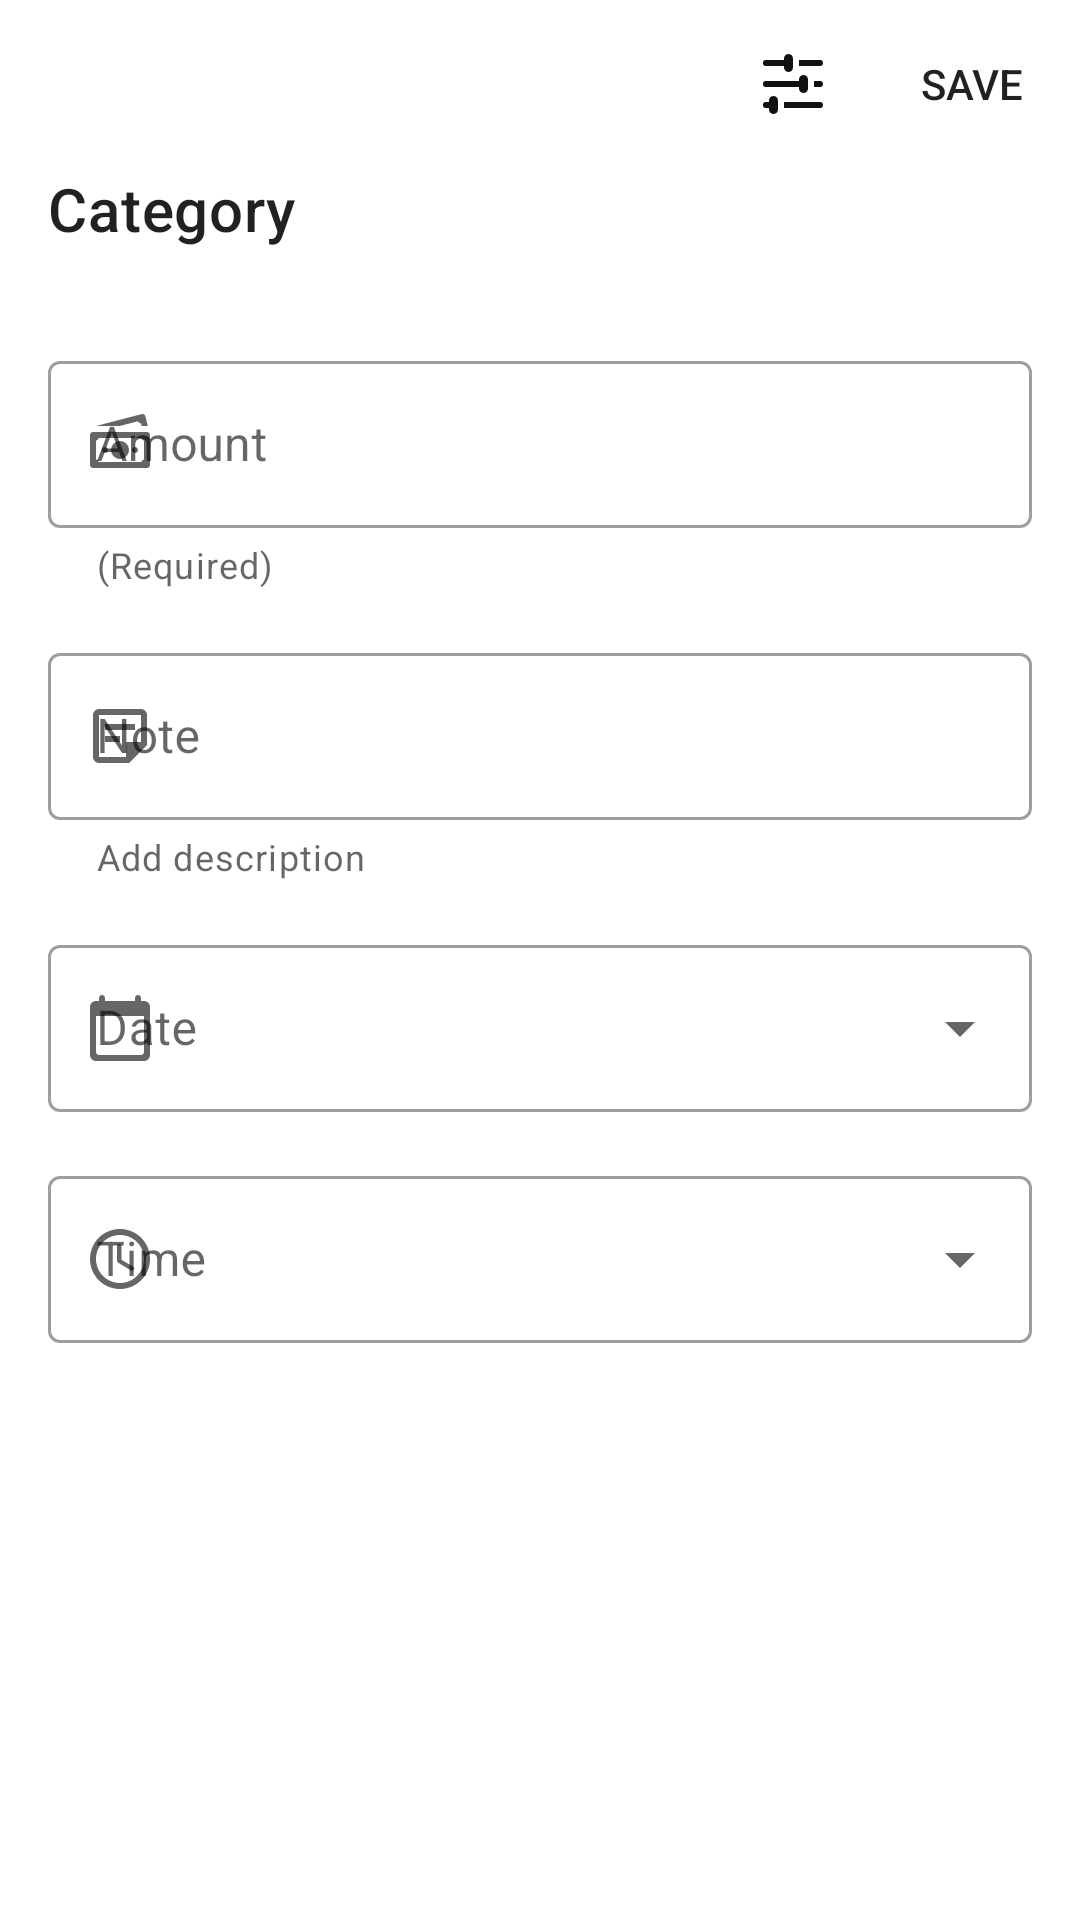

Reconstruct the res/layout file that produces this screen, plus the resources it refers to.
<!-- AndroidManifest.xml: application theme Theme.Hishab -->
<!-- res/layout/activity_data_input.xml -->
<?xml version="1.0" encoding="utf-8"?>
<LinearLayout xmlns:android="http://schemas.android.com/apk/res/android"
    xmlns:app="http://schemas.android.com/apk/res-auto"
    xmlns:tools="http://schemas.android.com/tools"
    android:layout_width="match_parent"
    android:layout_height="match_parent"
    android:orientation="vertical"
    tools:context=".DataInputActivity">

    <com.google.android.material.appbar.MaterialToolbar
        android:id="@+id/toolbar_dataInput"
        android:layout_width="match_parent"
        android:layout_height="?attr/actionBarSize"
        android:theme="@style/ThemeOverlay.AppCompat.DayNight.ActionBar"
        app:layout_constraintTop_toTopOf="parent"
        app:menu="@menu/toolbar_menu"
        app:layout_constraintEnd_toEndOf="parent"
        app:layout_constraintStart_toStartOf="parent"
        app:popupTheme="@style/ThemeOverlay.AppCompat.DayNight" />

    <androidx.core.widget.NestedScrollView
        android:layout_width="match_parent"
        android:layout_height="match_parent">

        <LinearLayout
            android:layout_width="match_parent"
            android:layout_height="wrap_content"
            android:orientation="vertical"
            android:paddingBottom="32dp">

            <TextView
                android:layout_width="wrap_content"
                android:layout_height="wrap_content"
                android:layout_marginHorizontal="16dp"
                android:text="@string/category"
                android:textAppearance="@style/TextAppearance.MaterialComponents.Headline6" />

            <androidx.recyclerview.widget.RecyclerView
                android:id="@+id/horizontal_recyclerview"
                android:layout_width="match_parent"
                android:layout_height="wrap_content"
                android:alwaysDrawnWithCache="true"
                android:clipToPadding="false"
                android:orientation="horizontal"
                android:padding="8dp"
                android:scrollbars="none"
                android:scrollingCache="true"
                android:smoothScrollbar="true"
                app:layoutManager="androidx.recyclerview.widget.GridLayoutManager"
                app:spanCount="2" />

            <com.google.android.material.textfield.TextInputLayout
                style="@style/Widget.MaterialComponents.TextInputLayout.OutlinedBox"
                android:layout_width="match_parent"
                android:layout_height="wrap_content"
                android:hint="@string/amount"
                android:layout_marginHorizontal="16dp"
                android:layout_marginTop="16dp"
                app:endIconMode="clear_text"
                app:helperText="(Required)"
                app:helperTextEnabled="true"
                app:startIconDrawable="@drawable/ic_amount">

                <com.google.android.material.textfield.TextInputEditText
                    android:id="@+id/editText_amount"
                    android:layout_width="match_parent"
                    android:layout_height="wrap_content"
                    android:inputType="numberDecimal"
                    android:maxLength="7"
                    android:singleLine="true" />

            </com.google.android.material.textfield.TextInputLayout>

            <com.google.android.material.textfield.TextInputLayout
                style="@style/Widget.MaterialComponents.TextInputLayout.OutlinedBox"
                android:layout_width="match_parent"
                android:layout_height="wrap_content"
                android:layout_marginHorizontal="16dp"
                android:layout_marginTop="16dp"
                android:hint="@string/note"
                app:endIconMode="clear_text"
                app:helperText="Add description"
                app:helperTextEnabled="true"
                app:startIconDrawable="@drawable/ic_note">

                <com.google.android.material.textfield.TextInputEditText
                    android:id="@+id/editText_note"
                    android:layout_width="match_parent"
                    android:layout_height="wrap_content"
                    android:singleLine="true" />

            </com.google.android.material.textfield.TextInputLayout>

            <com.google.android.material.textfield.TextInputLayout
                style="@style/Widget.MaterialComponents.TextInputLayout.OutlinedBox.ExposedDropdownMenu"
                android:layout_width="match_parent"
                android:layout_height="wrap_content"
                android:layout_marginTop="16dp"
                android:layout_marginHorizontal="16dp"
                android:hint="@string/date"
                app:startIconDrawable="@drawable/ic_calendar">

                <AutoCompleteTextView
                    android:id="@+id/editText_date"
                    android:layout_width="match_parent"
                    android:layout_height="wrap_content"
                    android:inputType="none" />

            </com.google.android.material.textfield.TextInputLayout>

            <com.google.android.material.textfield.TextInputLayout
                style="@style/Widget.MaterialComponents.TextInputLayout.OutlinedBox.ExposedDropdownMenu"
                android:layout_width="match_parent"
                android:layout_height="wrap_content"
                android:layout_marginTop="16dp"
                android:layout_marginHorizontal="16dp"
                android:hint="@string/time"
                app:startIconDrawable="@drawable/ic_time">

                <AutoCompleteTextView
                    android:id="@+id/editText_time"
                    android:layout_width="match_parent"
                    android:layout_height="wrap_content"
                    android:inputType="none" />

            </com.google.android.material.textfield.TextInputLayout>

        </LinearLayout>

    </androidx.core.widget.NestedScrollView>

</LinearLayout>
<!-- resources referenced by this layout -->
<resources>
  <!-- drawable ic_calendar (drawable) -->
  <vector xmlns:android="http://schemas.android.com/apk/res/android"
      android:width="24dp"
      android:height="24dp"
      android:viewportWidth="24"
      android:viewportHeight="24">
      <path
          android:fillColor="#000"
          android:pathData="M20,3h-1L19,2c0,-0.55 -0.45,-1 -1,-1s-1,0.45 -1,1v1L7,3L7,2c0,-0.55 -0.45,-1 -1,-1s-1,0.45 -1,1v1L4,3c-1.1,0 -2,0.9 -2,2v16c0,1.1 0.9,2 2,2h16c1.1,0 2,-0.9 2,-2L22,5c0,-1.1 -0.9,-2 -2,-2zM19,21L5,21c-0.55,0 -1,-0.45 -1,-1L4,8h16v12c0,0.55 -0.45,1 -1,1z" />
  </vector>
  <!-- drawable ic_note (drawable) -->
  <vector xmlns:android="http://schemas.android.com/apk/res/android"
      android:width="24dp"
      android:height="24dp"
      android:viewportWidth="24"
      android:viewportHeight="24">
      <path
          android:fillColor="#000"
          android:pathData="M19,5v9l-5,0l0,5H5V5H19M19,3H5C3.9,3 3,3.9 3,5v14c0,1.1 0.9,2 2,2h10l6,-6V5C21,3.9 20.1,3 19,3zM12,14H7v-2h5V14zM17,10H7V8h10V10z" />
  </vector>
  <!-- drawable ic_time (drawable) -->
  <vector xmlns:android="http://schemas.android.com/apk/res/android"
      android:width="24dp"
      android:height="24dp"
      android:viewportWidth="24"
      android:viewportHeight="24">
      <path
          android:fillColor="#000"
          android:pathData="M11.99,2C6.47,2 2,6.48 2,12s4.47,10 9.99,10C17.52,22 22,17.52 22,12S17.52,2 11.99,2zM12,20c-4.42,0 -8,-3.58 -8,-8s3.58,-8 8,-8 8,3.58 8,8 -3.58,8 -8,8zM11.78,7h-0.06c-0.4,0 -0.72,0.32 -0.72,0.72v4.72c0,0.35 0.18,0.68 0.49,0.86l4.15,2.49c0.34,0.2 0.78,0.1 0.98,-0.24 0.21,-0.34 0.1,-0.79 -0.25,-0.99l-3.87,-2.3L12.5,7.72c0,-0.4 -0.32,-0.72 -0.72,-0.72z" />
  </vector>
  <string name="amount">Amount</string>
  <string name="category">Category</string>
  <string name="date">Date</string>
  <string name="note">Note</string>
  <string name="time">Time</string>
  <style name="Theme.Hishab" parent="Theme.MaterialComponents.DayNight.NoActionBar">
          
          <item name="colorPrimary">@color/blue_300</item>
          <item name="colorPrimaryVariant">@color/blue_300</item>
          <item name="colorOnPrimary">@color/white</item>
  
          
          <item name="colorSecondary">@color/blue_300</item>
          <item name="colorSecondaryVariant">@color/blue_300</item>
          <item name="colorOnSecondary">@color/white</item>
  
          
          <item name="android:windowBackground">?attr/bgColor</item>
          <item name="android:colorBackground">?attr/bgColor</item>
  
          
          <item name="android:statusBarColor" tools:targetApi="l">?attr/bgColor</item>
          <item name="android:windowLightStatusBar">true</item>
  
          
          <item name="bgColor">@color/white</item>
          <item name="colorBlackWhite">@color/dark_black</item>
          <item name="surfaceColor">@color/white</item>
  
          
          <item name="bottomSheetDialogTheme">@style/AppBottomSheetDialogTheme</item>
  
      </style>
  <color name="blue_300">#727CF5</color>
  <color name="white">#FFFFFF</color>
  <color name="dark_black">#111111</color>
  <style name="AppBottomSheetDialogTheme" parent="Theme.Design.Light.BottomSheetDialog">
          <item name="bottomSheetStyle">@style/AppModalStyle</item>
      </style>
  <style name="AppModalStyle" parent="Widget.Design.BottomSheet.Modal">
          <item name="android:background">@android:color/transparent</item>
      </style>
</resources>
